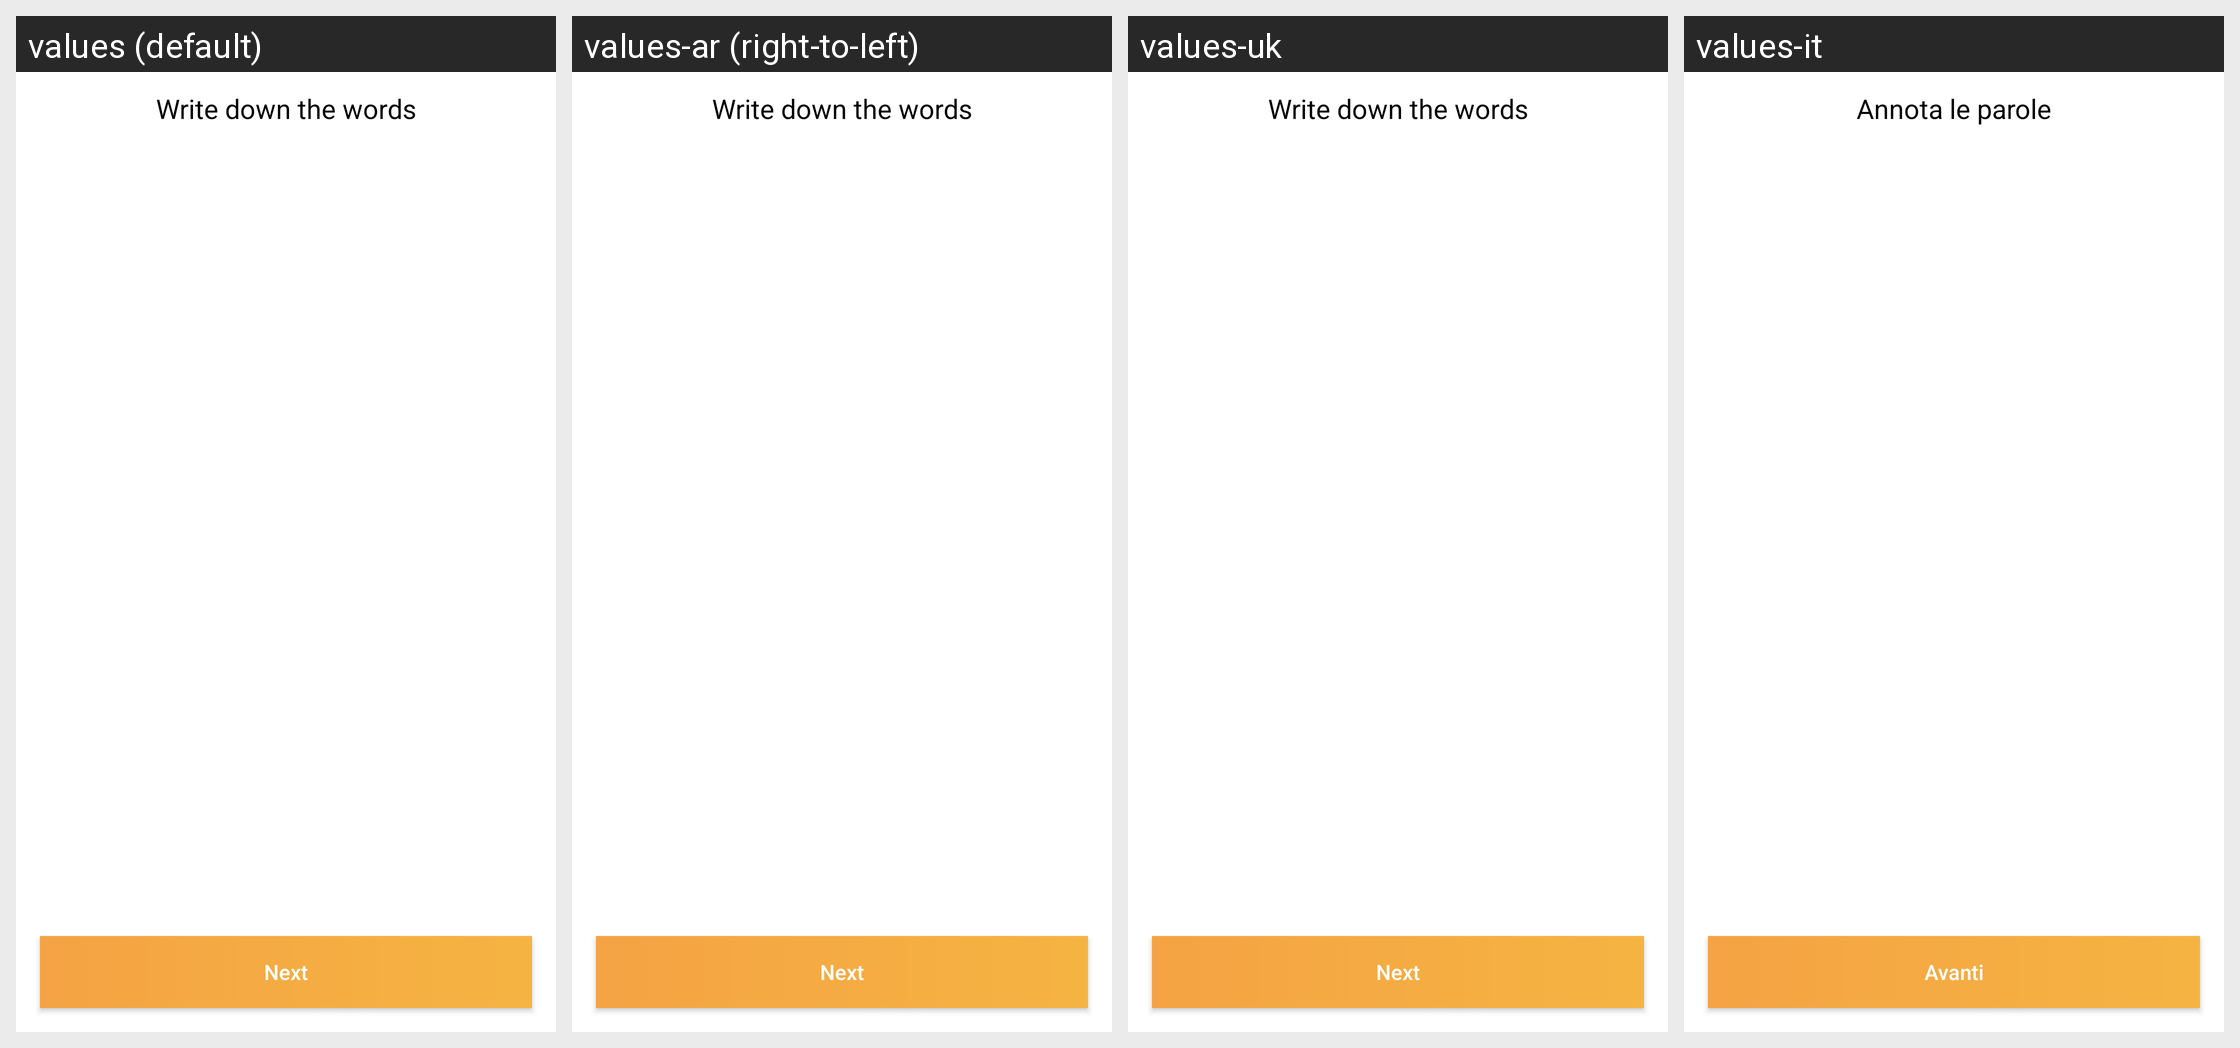

The same Android screen rendered under several of its app's locales, left to right. List the strings drawn on it with the default value and each locale's translation.
Android screen res/layout/activity_onboarding_words.xml rendered under 4 locales, left to right: values (default), values-ar (right-to-left), values-uk, values-it. Device: Nexus 5 (rendered at 1080×1920; each locale shown at half size, 540×960, under a caption strip naming it); theme BitcoinTheme.
Other locales in the repository, not shown: values-de, values-es, values-fr, values-he, values-iw, values-pt-rBR, values-ru.
Strings drawn on this screen, with the default value and each locale's value (text and hints the layout hard-codes, and strings that could not be matched under every locale, appear in the picture but are not listed):

id_write_down_the_words
  values: Write down the words
  values-ar: Write down the words  [not translated; the default value is used]
  values-uk: Write down the words  [not translated; the default value is used]
  values-it: Annota le parole

id_next
  values: Next
  values-ar: Next  [not translated; the default value is used]
  values-uk: Next  [not translated; the default value is used]
  values-it: Avanti
